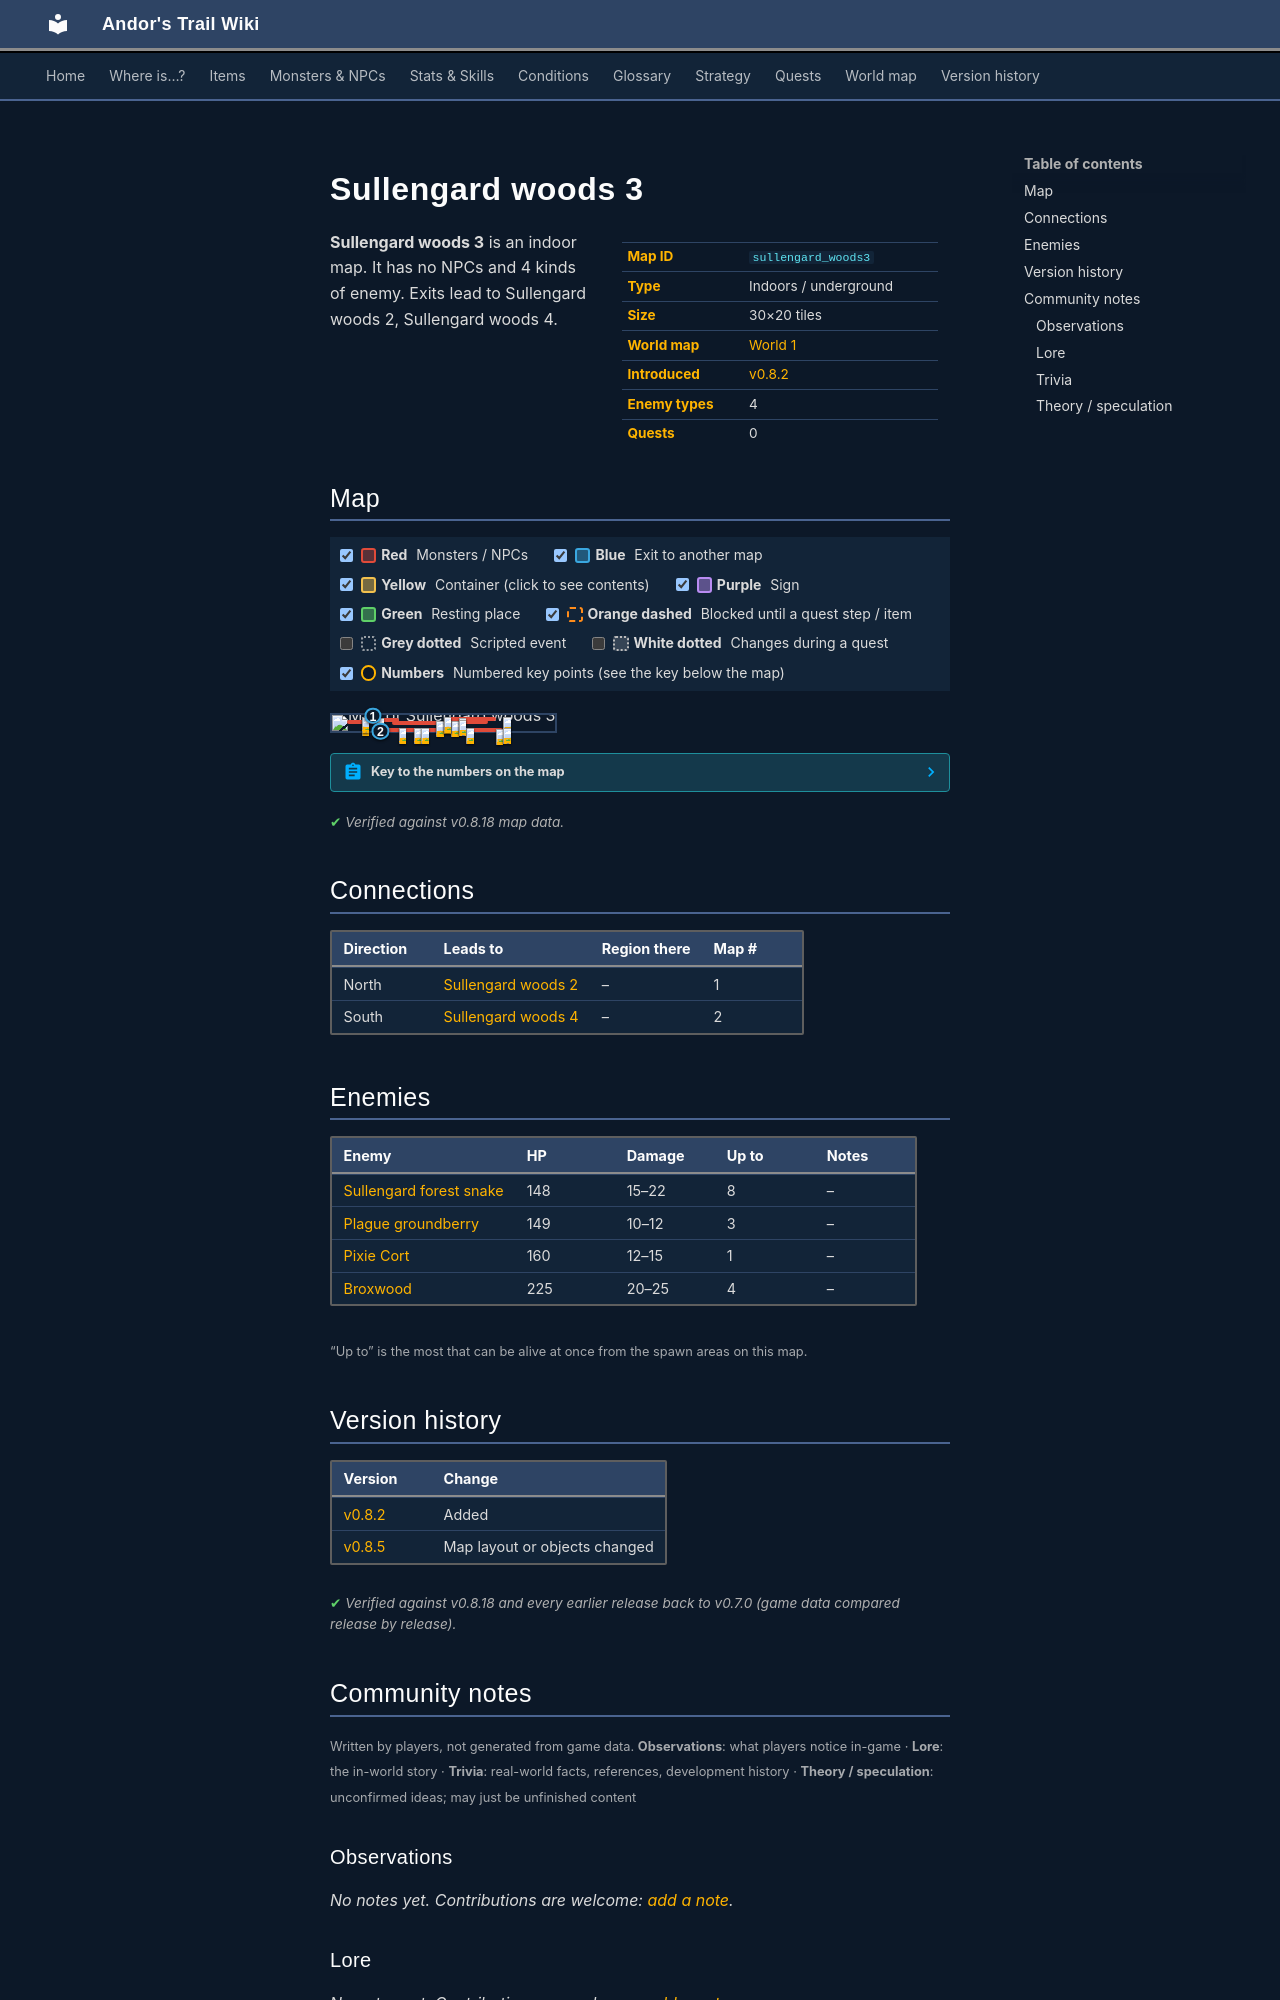

repository: asdfghjkl628/Andor-s-Trail-Wikiiii · page: maps/sullengard_woods3/index.html · generator: mkdocs

---
description: "Sullengard woods 3 is an indoor location in Andor's Trail. Enemies: Sullengard forest snake, Plague groundberry, Pixie Cort, Broxwood. Exits to Sullengard woods 2, Sullengard woods 4."
---

# Sullengard woods 3

<div class="infobox" markdown>

| | |
|---|---|
| **Map ID** | `sullengard_woods3` |
| **Type** | Indoors / underground |
| **Size** | 30×20 tiles |
| **World map** | [World 1](index.md) |
| **Introduced** | [v0.8.2](../versions/0.8.2.md) |
| **Enemy types** | 4 |
| **Quests** | 0 |

</div>

**Sullengard woods 3** is an indoor map. It has no NPCs and 4 kinds of enemy. Exits lead to Sullengard woods 2, Sullengard woods 4.

## Map

<div class="map-legend" markdown="0"><label class="lg"><input type="checkbox" data-t="spawn" checked><span class="sw sw-spawn"></span><b>Red</b>&nbsp;Monsters / NPCs</label><label class="lg"><input type="checkbox" data-t="mapchange" checked><span class="sw sw-mapchange"></span><b>Blue</b>&nbsp;Exit to another map</label><label class="lg"><input type="checkbox" data-t="container" checked><span class="sw sw-container"></span><b>Yellow</b>&nbsp;Container (click to see contents)</label><label class="lg"><input type="checkbox" data-t="sign" checked><span class="sw sw-sign"></span><b>Purple</b>&nbsp;Sign</label><label class="lg"><input type="checkbox" data-t="rest" checked><span class="sw sw-rest"></span><b>Green</b>&nbsp;Resting place</label><label class="lg"><input type="checkbox" data-t="key" checked><span class="sw sw-key"></span><b>Orange dashed</b>&nbsp;Blocked until a quest step / item</label><label class="lg"><input type="checkbox" data-t="script"><span class="sw sw-script"></span><b>Grey dotted</b>&nbsp;Scripted event</label><label class="lg"><input type="checkbox" data-t="replace"><span class="sw sw-replace"></span><b>White dotted</b>&nbsp;Changes during a quest</label><label class="lg"><input type="checkbox" data-t="pin" checked><span class="sw sw-pin"></span><b>Numbers</b>&nbsp;Numbered key points (see the key below the map)</label></div>

<div class="map-wrap hide-script hide-replace" markdown="0"><img src="../../assets/maps/sullengard_woods3.webp" alt="Map of Sullengard woods 3" width="960" height="640" loading="lazy"><a id="place-north" class="mo mo-mapchange" href="../sullengard_woods2/#place-south" title="Exit to Sullengard woods 2" style="left:16.667%;top:0.000%;width:3.333%;height:5.000%"></a><a id="place-south" class="mo mo-mapchange" href="../sullengard_woods4/#place-north" title="Exit to Sullengard woods 4" style="left:20.000%;top:95.000%;width:3.333%;height:5.000%"></a><span class="mo mo-spawn" title="Spawns: Sullengard forest snake" style="left:20.000%;top:80.000%;width:30.000%;height:5.000%"></span><span class="mo mo-spawn" title="Spawns: Sullengard forest snake" style="left:26.667%;top:35.000%;width:30.000%;height:5.000%"></span><span class="mo mo-spawn" title="Spawns: Sullengard forest snake" style="left:50.000%;top:10.000%;width:23.333%;height:10.000%"></span><span class="mo mo-spawn" title="Spawns: Broxwood" style="left:6.667%;top:30.000%;width:13.333%;height:10.000%"></span><span class="mo mo-spawn" title="Spawns: Broxwood" style="left:76.667%;top:10.000%;width:3.333%;height:5.000%"></span><span class="mo mo-spawn" title="Spawns: Broxwood" style="left:60.000%;top:80.000%;width:16.667%;height:10.000%"></span><span class="mo mo-spawn" title="Spawns: Plague groundberry" style="left:76.667%;top:60.000%;width:3.333%;height:25.000%"></span><span class="mo mo-spawn" title="Spawns: Plague groundberry" style="left:53.333%;top:30.000%;width:16.667%;height:5.000%"></span><span class="mo mo-spawn" title="Spawns: Plague groundberry" style="left:13.333%;top:15.000%;width:16.667%;height:5.000%"></span><span class="mo mo-spawn" title="Spawns: Pixie Cort" style="left:13.333%;top:10.000%;width:3.333%;height:5.000%"></span><a class="mob" href="../../monsters/sullengard_venom_snake/" title="Sullengard forest snake" style="left:36.667%;top:80.000%;width:3.333%;height:5.000%"><img src="../../assets/icons/monsters/monsters_tometik4_24.png" alt="Sullengard forest snake"></a><a class="mob" href="../../monsters/sullengard_venom_snake/" title="Sullengard forest snake" style="left:30.000%;top:80.000%;width:3.333%;height:5.000%"><img src="../../assets/icons/monsters/monsters_tometik4_24.png" alt="Sullengard forest snake"></a><a class="mob" href="../../monsters/sullengard_venom_snake/" title="Sullengard forest snake" style="left:40.000%;top:80.000%;width:3.333%;height:5.000%"><img src="../../assets/icons/monsters/monsters_tometik4_24.png" alt="Sullengard forest snake"></a><a class="mob" href="../../monsters/sullengard_venom_snake/" title="Sullengard forest snake" style="left:53.333%;top:35.000%;width:3.333%;height:5.000%"><img src="../../assets/icons/monsters/monsters_tometik4_24.png" alt="Sullengard forest snake"></a><a class="mob" href="../../monsters/sullengard_venom_snake/" title="Sullengard forest snake" style="left:46.667%;top:35.000%;width:3.333%;height:5.000%"><img src="../../assets/icons/monsters/monsters_tometik4_24.png" alt="Sullengard forest snake"></a><a class="mob" href="../../monsters/sullengard_venom_snake/" title="Sullengard forest snake" style="left:50.000%;top:15.000%;width:3.333%;height:5.000%"><img src="../../assets/icons/monsters/monsters_tometik4_24.png" alt="Sullengard forest snake"></a><a class="mob" href="../../monsters/sullengard_venom_snake/" title="Sullengard forest snake" style="left:50.000%;top:10.000%;width:3.333%;height:5.000%"><img src="../../assets/icons/monsters/monsters_tometik4_24.png" alt="Sullengard forest snake"></a><a class="mob" href="../../monsters/sullengard_venom_snake/" title="Sullengard forest snake" style="left:56.667%;top:15.000%;width:3.333%;height:5.000%"><img src="../../assets/icons/monsters/monsters_tometik4_24.png" alt="Sullengard forest snake"></a><a class="mob" href="../../monsters/broxwood/" title="Broxwood" style="left:13.333%;top:30.000%;width:3.333%;height:5.000%"><img src="../../assets/icons/monsters/monsters_newb_1_1083.png" alt="Broxwood"></a><a class="mob" href="../../monsters/broxwood/" title="Broxwood" style="left:76.667%;top:10.000%;width:3.333%;height:5.000%"><img src="../../assets/icons/monsters/monsters_newb_1_1083.png" alt="Broxwood"></a><a class="mob" href="../../monsters/broxwood/" title="Broxwood" style="left:60.000%;top:80.000%;width:3.333%;height:5.000%"><img src="../../assets/icons/monsters/monsters_newb_1_1083.png" alt="Broxwood"></a><a class="mob" href="../../monsters/broxwood/" title="Broxwood" style="left:73.333%;top:85.000%;width:3.333%;height:5.000%"><img src="../../assets/icons/monsters/monsters_newb_1_1083.png" alt="Broxwood"></a><a class="mob" href="../../monsters/plague_groundberry/" title="Plague groundberry" style="left:76.667%;top:80.000%;width:3.333%;height:5.000%"><img src="../../assets/icons/monsters/monsters_tometik4_12.png" alt="Plague groundberry"></a><a class="mob" href="../../monsters/plague_groundberry/" title="Plague groundberry" style="left:56.667%;top:30.000%;width:3.333%;height:5.000%"><img src="../../assets/icons/monsters/monsters_tometik4_12.png" alt="Plague groundberry"></a><a class="mob" href="../../monsters/plague_groundberry/" title="Plague groundberry" style="left:20.000%;top:15.000%;width:3.333%;height:5.000%"><img src="../../assets/icons/monsters/monsters_tometik4_12.png" alt="Plague groundberry"></a><a class="mob" href="../../monsters/sull_forest_tree_fungus/" title="Pixie Cort" style="left:13.333%;top:10.000%;width:3.333%;height:5.000%"><img src="../../assets/icons/monsters/monsters_rltiles1_154.png" alt="Pixie Cort"></a><a class="pin pin-exit" href="#key-1" style="left:18.333%;top:2.500%" title="Exit (north): to [Sullengard woods 2](sullengard_woods2.md)">1</a><a class="pin pin-exit" href="#key-2" style="left:21.667%;top:97.500%" title="Exit (south): to [Sullengard woods 4](sullengard_woods4.md)">2</a></div>

??? abstract "Key to the numbers on the map"

    | # | What | Details |
    |---|---|---|
    | <span id="key-1"></span>1 | Exit (north) | to [Sullengard woods 2](sullengard_woods2.md) |
    | <span id="key-2"></span>2 | Exit (south) | to [Sullengard woods 4](sullengard_woods4.md) |


<p class="verified">Verified against v0.8.18 map data.</p>

## Connections

| Direction | Leads to | Region there | Map # |
|---|---|---|---|
| North | [Sullengard woods 2](sullengard_woods2.md) | – | 1 |
| South | [Sullengard woods 4](sullengard_woods4.md) | – | 2 |

## Enemies

| Enemy | HP | Damage | Up to | Notes |
|---|---|---|---|---|
| [Sullengard forest snake](../monsters/sullengard_venom_snake.md) | 148 | 15–22 | 8 | – |
| [Plague groundberry](../monsters/plague_groundberry.md) | 149 | 10–12 | 3 | – |
| [Pixie Cort](../monsters/sull_forest_tree_fungus.md) | 160 | 12–15 | 1 | – |
| [Broxwood](../monsters/broxwood.md) | 225 | 20–25 | 4 | – |

<small>“Up to” is the most that can be alive at once from the spawn areas on this map.</small>


## Version history

| Version | Change |
|---|---|
| [v0.8.2](../versions/0.8.2.md) | Added |
| [v0.8.5](../versions/0.8.5.md) | Map layout or objects changed |

<p class="verified">Verified against v0.8.18 and every earlier release back to v0.7.0 (game data compared release by release).</p>


## Community notes

<small>Written by players, not generated from game data. **Observations**: what players notice in-game · **Lore**: the in-world story · **Trivia**: real-world facts, references, development history · **Theory / speculation**: unconfirmed ideas; may just be unfinished content</small>

### Observations

*No notes yet. Contributions are welcome: [add a note](https://github.com/asdfghjkl628/Andor-s-Trail-Wikiiii/new/main/notes/maps?filename=sullengard_woods3.md&value=%23%23%20Observations%0A%0A%3C%21--%20what%20players%20notice%20in-game%20--%3E%0A%0A%23%23%20Lore%0A%0A%3C%21--%20the%20in-world%20story%20--%3E%0A%0A%23%23%20Trivia%0A%0A%3C%21--%20real-world%20facts%2C%20references%2C%20development%20history%20--%3E%0A%0A%23%23%20Theory%20/%20speculation%0A%0A%3C%21--%20unconfirmed%20ideas%3B%20may%20just%20be%20unfinished%20content%20--%3E%0A).*

### Lore

*No notes yet. Contributions are welcome: [add a note](https://github.com/asdfghjkl628/Andor-s-Trail-Wikiiii/new/main/notes/maps?filename=sullengard_woods3.md&value=%23%23%20Observations%0A%0A%3C%21--%20what%20players%20notice%20in-game%20--%3E%0A%0A%23%23%20Lore%0A%0A%3C%21--%20the%20in-world%20story%20--%3E%0A%0A%23%23%20Trivia%0A%0A%3C%21--%20real-world%20facts%2C%20references%2C%20development%20history%20--%3E%0A%0A%23%23%20Theory%20/%20speculation%0A%0A%3C%21--%20unconfirmed%20ideas%3B%20may%20just%20be%20unfinished%20content%20--%3E%0A).*
